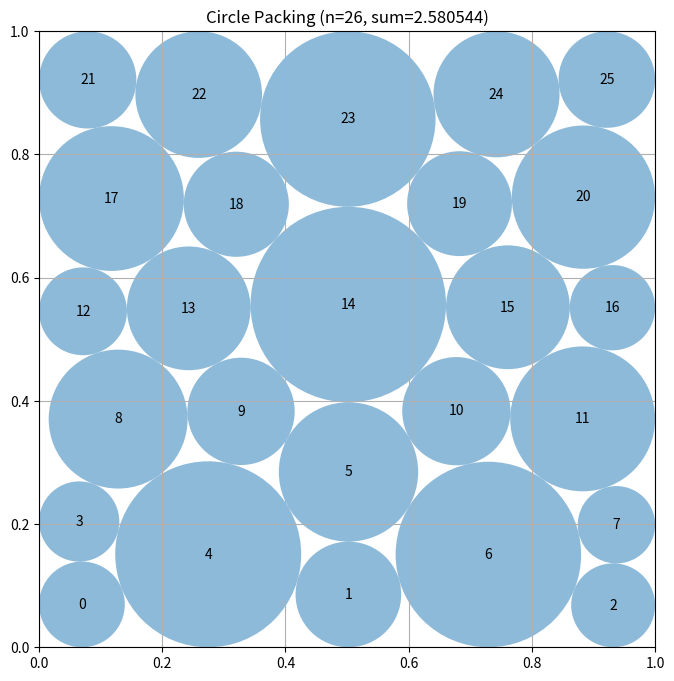

This chart was generated by the following Python code:
"""Constructor-based circle packing for n=26 circles."""
import numpy as np


# ENTRY POINT
def run_packing():
    """Run the circle packing constructor for n=26."""
    centers, radii, sum_radii = construct_packing()
    return centers, radii, sum_radii


def visualize(centers, radii):
    """Visualize the circle packing."""
    import matplotlib.pyplot as plt
    from matplotlib.patches import Circle

    fig, ax = plt.subplots(figsize=(8, 8))
    ax.set_xlim(0, 1)
    ax.set_ylim(0, 1)
    ax.set_aspect("equal")
    ax.grid(True)

    for i, (center, radius) in enumerate(zip(centers, radii)):
        circle = Circle(center, radius, alpha=0.5)
        ax.add_patch(circle)
        ax.text(center[0], center[1], str(i), ha="center", va="center")

    plt.title(f"Circle Packing (n={len(centers)}, sum={sum(radii):.6f})")
    plt.show()


# EVOLVE-BLOCK-START
def construct_packing():
    """
    Return a fixed, valid arrangement of 26 circles in the unit square.

    Returns:
        centers: np.ndarray with shape (26, 2)
        radii: np.ndarray with shape (26,)
        sum_of_radii: float
    """
    centers = np.array(
        [
            [0.06956689, 0.06956689],
            [0.50207311, 0.08575820],
            [0.93189267, 0.06810733],
            [0.06511170, 0.20417177],
            [0.27451794, 0.15095161],
            [0.50225631, 0.28464610],
            [0.72935053, 0.15058334],
            [0.93719443, 0.19891283],
            [0.12832468, 0.37043739],
            [0.32781443, 0.38297941],
            [0.67736080, 0.38326551],
            [0.88240894, 0.37078922],
            [0.07127681, 0.54541436],
            [0.24292127, 0.55022016],
            [0.50194037, 0.55643443],
            [0.76104334, 0.55197022],
            [0.93076227, 0.55125238],
            [0.11749718, 0.72844249],
            [0.32014330, 0.71920611],
            [0.68255377, 0.72015240],
            [0.88369464, 0.73072628],
            [0.07894069, 0.92105931],
            [0.25911172, 0.89719624],
            [0.50114314, 0.85754605],
            [0.74258620, 0.89769545],
            [0.92164792, 0.92164792],
        ],
        dtype=float,
    )

    radii = np.array(
        [
            0.06956689,
            0.08575820,
            0.06810733,
            0.06511170,
            0.15095161,
            0.11312978,
            0.15058334,
            0.06280557,
            0.11276504,
            0.08711858,
            0.08783630,
            0.11759106,
            0.07127681,
            0.10043492,
            0.15865872,
            0.10048270,
            0.06923773,
            0.11749718,
            0.08535931,
            0.08511324,
            0.11630536,
            0.07894069,
            0.10280376,
            0.14245395,
            0.10230455,
            0.07835208,
        ],
        dtype=float,
    )

    # Protect against decimal rounding causing microscopic violations.
    radii = np.maximum(0.0, radii - 1e-7)

    return centers, radii, float(np.sum(radii))


def compute_max_radii(centers):
    """
    Compute valid radii for fixed centres using iterative pairwise reduction.

    Each returned radius respects both the square boundary and every pairwise
    non-overlap constraint.
    """
    centers = np.asarray(centers, dtype=float)
    n = centers.shape[0]

    radii = np.minimum.reduce(
        (
            centers[:, 0],
            centers[:, 1],
            1.0 - centers[:, 0],
            1.0 - centers[:, 1],
        )
    )

    for _ in range(n):
        changed = False

        for i in range(n):
            for j in range(i + 1, n):
                distance = float(np.linalg.norm(centers[i] - centers[j]))
                total = radii[i] + radii[j]

                if total > distance:
                    if total <= 0.0:
                        radii[i] = 0.0
                        radii[j] = 0.0
                    else:
                        scale = distance / total
                        radii[i] *= scale
                        radii[j] *= scale

                    changed = True

        if not changed:
            break

    return np.maximum(radii, 0.0)


# EVOLVE-BLOCK-END

if __name__ == "__main__":
    centers, radii, sum_radii = run_packing()
    print(f"Sum of radii: {sum_radii}")
    visualize(centers, radii)
